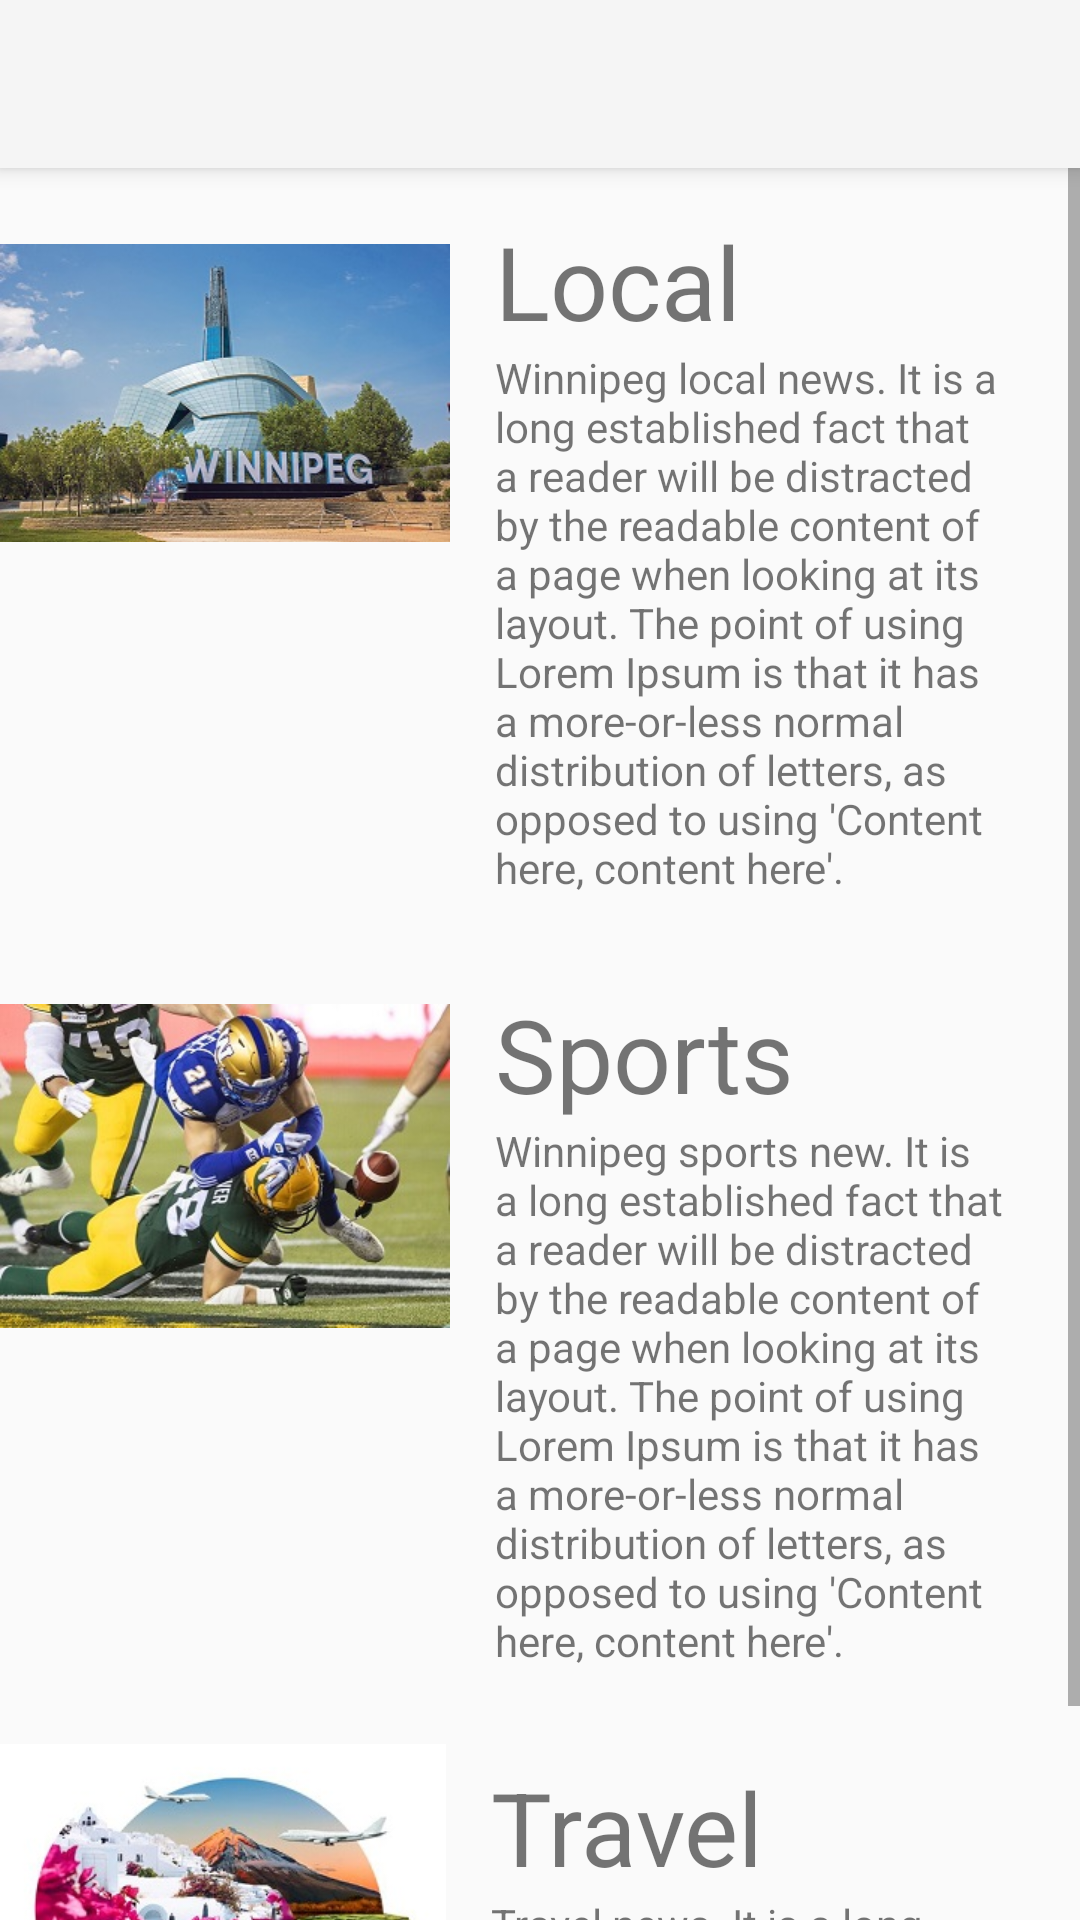

Produce the Android XML layout that renders to this screen, including the resource entries it uses.
<!-- AndroidManifest.xml: application theme Theme.AppCompat.Light.NoActionBar -->
<!-- res/layout/activity_main.xml -->
<?xml version="1.0" encoding="utf-8"?>
<LinearLayout xmlns:android="http://schemas.android.com/apk/res/android"
    xmlns:app="http://schemas.android.com/apk/res-auto"
    xmlns:tools="http://schemas.android.com/tools"
    android:layout_width="match_parent"
    android:layout_height="match_parent"
    android:orientation="vertical"
    tools:context=".MainActivity"
    android:id="@+id/main_activity">

    <androidx.appcompat.widget.Toolbar
        android:id="@+id/my_toolbar"
        android:layout_width="match_parent"
        android:layout_height="wrap_content"
        android:background="?attr/colorPrimary"
        android:elevation="4dp"
        android:theme="@style/ThemeOverlay.AppCompat.ActionBar"
        app:popupTheme="@style/ThemeOverlay.AppCompat.Light" />

    <ScrollView
        android:layout_width="match_parent"
        android:layout_height="match_parent">
        <LinearLayout
            android:layout_width="match_parent"
            android:layout_height="match_parent"
            android:orientation="vertical"
            >

            <LinearLayout
                android:layout_width="match_parent"
                android:layout_height="wrap_content"
                android:orientation="horizontal"
                android:clickable="true"
                android:id="@+id/local_container"
                >

                <ImageView
                    android:id="@+id/local_image"
                    android:layout_width="wrap_content"
                    android:layout_height="150dp"
                    android:layout_weight="1"
                    android:clickable="false"
                    app:srcCompat="@drawable/local" />

                <LinearLayout
                    android:layout_width="wrap_content"
                    android:layout_height="wrap_content"
                    android:layout_weight="1"
                    android:clickable="false"
                    android:orientation="vertical"
                    android:padding="15dp">

                    <TextView
                        android:id="@+id/local_title"
                        android:layout_width="match_parent"
                        android:layout_height="wrap_content"
                        android:clickable="false"
                        android:text="Local"
                        android:textSize="34sp" />

                    <TextView

                        android:id="@+id/local_description"
                        android:layout_width="match_parent"
                        android:layout_height="wrap_content"
                        android:clickable="false"
                        android:text="Winnipeg local news. It is a long established fact that a reader will be distracted by the readable content of a page when looking at its layout. The point of using Lorem Ipsum is that it has a more-or-less normal distribution of letters, as opposed to using 'Content here, content here'."

                        />

                </LinearLayout>
            </LinearLayout>

            <LinearLayout
                android:layout_width="match_parent"
                android:layout_height="wrap_content"
                android:orientation="horizontal"
                android:clickable="true"
                android:id="@+id/sports_container"
                >

                <ImageView
                    android:id="@+id/sports_image"
                    android:layout_width="wrap_content"
                    android:layout_height="150dp"
                    android:layout_weight="1"
                    android:clickable="false"
                    app:srcCompat="@drawable/sport" />

                <LinearLayout
                    android:layout_width="wrap_content"
                    android:layout_height="wrap_content"
                    android:layout_weight="1"
                    android:clickable="false"
                    android:orientation="vertical"
                    android:padding="15dp">

                    <TextView
                        android:id="@+id/sports_title"
                        android:layout_width="match_parent"
                        android:layout_height="wrap_content"
                        android:clickable="false"
                        android:text="Sports"
                        android:textSize="34sp" />

                    <TextView
                        android:id="@+id/sports_description"
                        android:layout_width="match_parent"
                        android:layout_height="wrap_content"
                        android:clickable="false"
                        android:text="Winnipeg sports new. It is a long established fact that a reader will be distracted by the readable content of a page when looking at its layout. The point of using Lorem Ipsum is that it has a more-or-less normal distribution of letters, as opposed to using 'Content here, content here'."

                        />
                </LinearLayout>
            </LinearLayout>

            <LinearLayout
                android:layout_width="match_parent"
                android:layout_height="wrap_content"
                android:orientation="horizontal"
                android:clickable="true"
                android:id="@+id/travel_container"
                >

                <ImageView
                    android:id="@+id/travel_image"
                    android:layout_width="297dp"
                    android:layout_height="150dp"
                    android:layout_weight="1"
                    android:clickable="false"
                    app:srcCompat="@drawable/travel" />

                <LinearLayout
                    android:layout_width="wrap_content"
                    android:layout_height="wrap_content"
                    android:layout_weight="1"
                    android:clickable="false"
                    android:orientation="vertical"
                    android:padding="15dp">

                    <TextView
                        android:id="@+id/travel_title"
                        android:layout_width="match_parent"
                        android:layout_height="wrap_content"
                        android:clickable="false"
                        android:text="Travel"
                        android:textSize="34sp" />

                    <TextView
                        android:id="@+id/travel_description"
                        android:layout_width="match_parent"
                        android:layout_height="wrap_content"
                        android:clickable="false"
                        android:text="Travel news. It is a long established fact that a reader will be distracted by the readable content." />

                </LinearLayout>
            </LinearLayout>

        </LinearLayout>
    </ScrollView>


</LinearLayout>
<!-- resources referenced by this layout -->
<resources>
  <!-- drawable local: jpg bitmap (drawable, 29542 bytes) -->
  <!-- drawable sport: jpg bitmap (drawable, 40707 bytes) -->
  <!-- drawable travel: jpg bitmap (drawable, 31944 bytes) -->
</resources>
